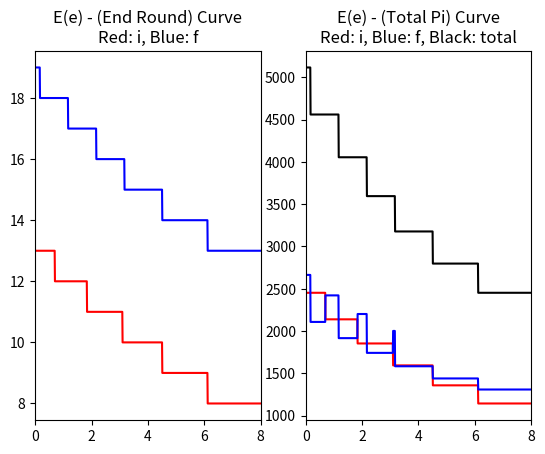

The matplotlib source for this figure:
# %%
import numpy as np
import matplotlib.pyplot as plt


# 주어진 E(e)와 초기 마일리지에 대해, '초반' 전략가의 마지막 활동 라운드와 '후반' 전략가의 마지막 활동 라운드 리턴
def end_round(e, init_mileage):
    used_mileage_i = 0
    used_mileage_f = 0
    round_i, round_f = 0, 0
    for k in range(1, 100000000):
        if used_mileage_i + (k+e) > init_mileage:
            round_i = k-1
            break
        else:
            used_mileage_i += (k+e)
    for k in range(round_i+1, 1000000):
        if used_mileage_f + (k+e) > init_mileage:
            round_f = k-1
            break
        else:
            used_mileage_f += (k+e)
    return round_i, round_f


# 각 전략가 집단이 채역가는 총 파이 리턴
def get_pi(e, init_mileage, point_list):
    round_i, round_f = end_round(e, init_mileage)
    pi_i = sum(point_list[:round_i+1])
    pi_f = sum(point_list[round_i+1:round_f+1])
    return pi_i, pi_f

########################### 여기만 조절하면 됨 ##########################
INIT_MILEAGE = 100  # 초기에 각 플레이어에게 주어지는 마일리지
POINT_LIST = [0]  # POINT_LIST[k] = k라운드 보상 포인트
# 지수적으로 증가하는 보상
INCREASE_RATE = 1.1
for k in range(1, 100):
    POINT_LIST.append(100 * INCREASE_RATE**(k-1))
E_RANGE = 8  # 그래프할 E(e) 범위, 0~E_RANGE
########################################################################

e_list = np.arange(0, E_RANGE, 0.01).tolist()
round_i_list, round_f_list = [], []
pi_i_list, pi_f_list = [], []
for e in e_list:
    ri, rf = end_round(e, INIT_MILEAGE)
    round_i_list.append(ri)
    round_f_list.append(rf)
    pi, pf = get_pi(e, INIT_MILEAGE, POINT_LIST)
    pi_i_list.append(pi)
    pi_f_list.append(pf)


plt.figure()

plt.subplot(1,2,1)
plt.title("E(e) - (End Round) Curve\nRed: i, Blue: f")
plt.xlim([0, E_RANGE])
plt.plot(e_list, round_i_list, color="red")
plt.plot(e_list, round_f_list, color="blue")

plt.subplot(1,2,2)
plt.title("E(e) - (Total Pi) Curve\nRed: i, Blue: f, Black: total")
plt.xlim([0, E_RANGE])
plt.plot(e_list, pi_i_list, color="red")
plt.plot(e_list, pi_f_list, color="blue")
plt.plot(e_list, list(np.array(pi_i_list)+np.array(pi_f_list)), color="black")

plt.show()
